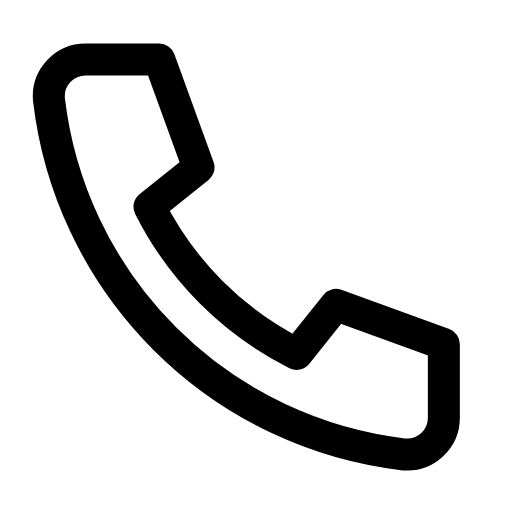
t = 0.00 s
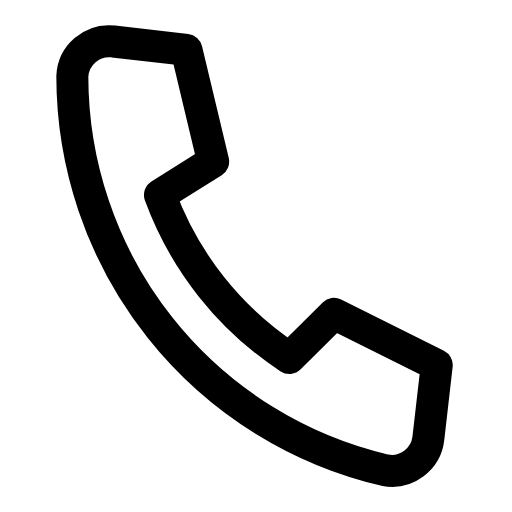
t = 0.26 s
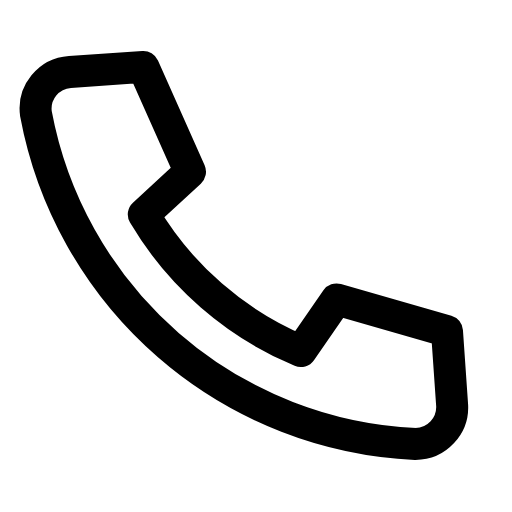
t = 0.51 s
t = 0.78 s: frame unchanged from t = 0.00 s, image omitted
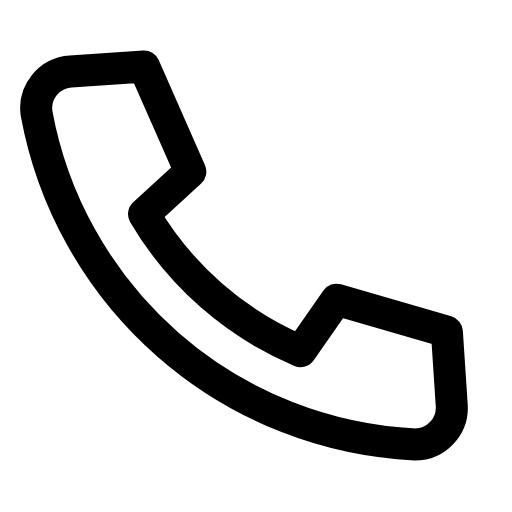
t = 1.07 s
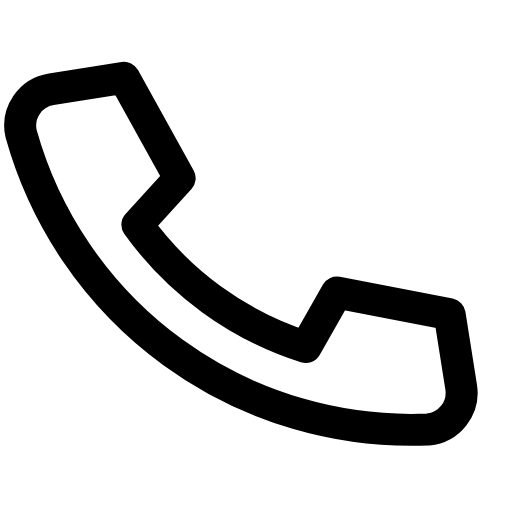
t = 1.33 s

The animated SVG that drew these frames (rendered in a browser with its animation timeline set to each time). Animation: 1 SMIL element (animateTransform=1); one cycle of 1.60 s, repeats indefinitely.

<svg xmlns="http://www.w3.org/2000/svg" width="24" height="24" viewBox="0 0 24 24" fill="none"><g transform="translate(-1.734 -2.384) scale(1.15)"><g><animateTransform attributeName="transform" type="rotate" values="0 12 14;-9 12 14;7 12 14;-4 12 14;0 12 14;0 12 14;-4 12 14;7 12 14;-9 12 14;0 12 14;0 12 14" keyTimes="0;0.099;0.225;0.351;0.45;0.6;0.666;0.75;0.834;0.9;1" dur="1.6s" repeatCount="indefinite" calcMode="spline" keySplines="0.16 1 0.3 1;0.16 1 0.3 1;0.16 1 0.3 1;0.16 1 0.3 1;0.16 1 0.3 1;0.16 1 0.3 1;0.16 1 0.3 1;0.16 1 0.3 1;0.16 1 0.3 1;0.16 1 0.3 1"/><path stroke="currentColor" stroke-width="1.304" stroke-linecap="round" stroke-linejoin="round" fill="none" d="M5 4.5L8 4.5L9.6 8.9L7.6 10.5A13.5 13.5 0 0 0 13.6 16.5L15.2 14.5L19.6 16.1L19.6 19.1A1.5 1.5 0 0 1 18 20.6A16.5 16.5 0 0 1 3.5 6.1A1.5 1.5 0 0 1 5 4.5Z"></path></g></g></svg>
